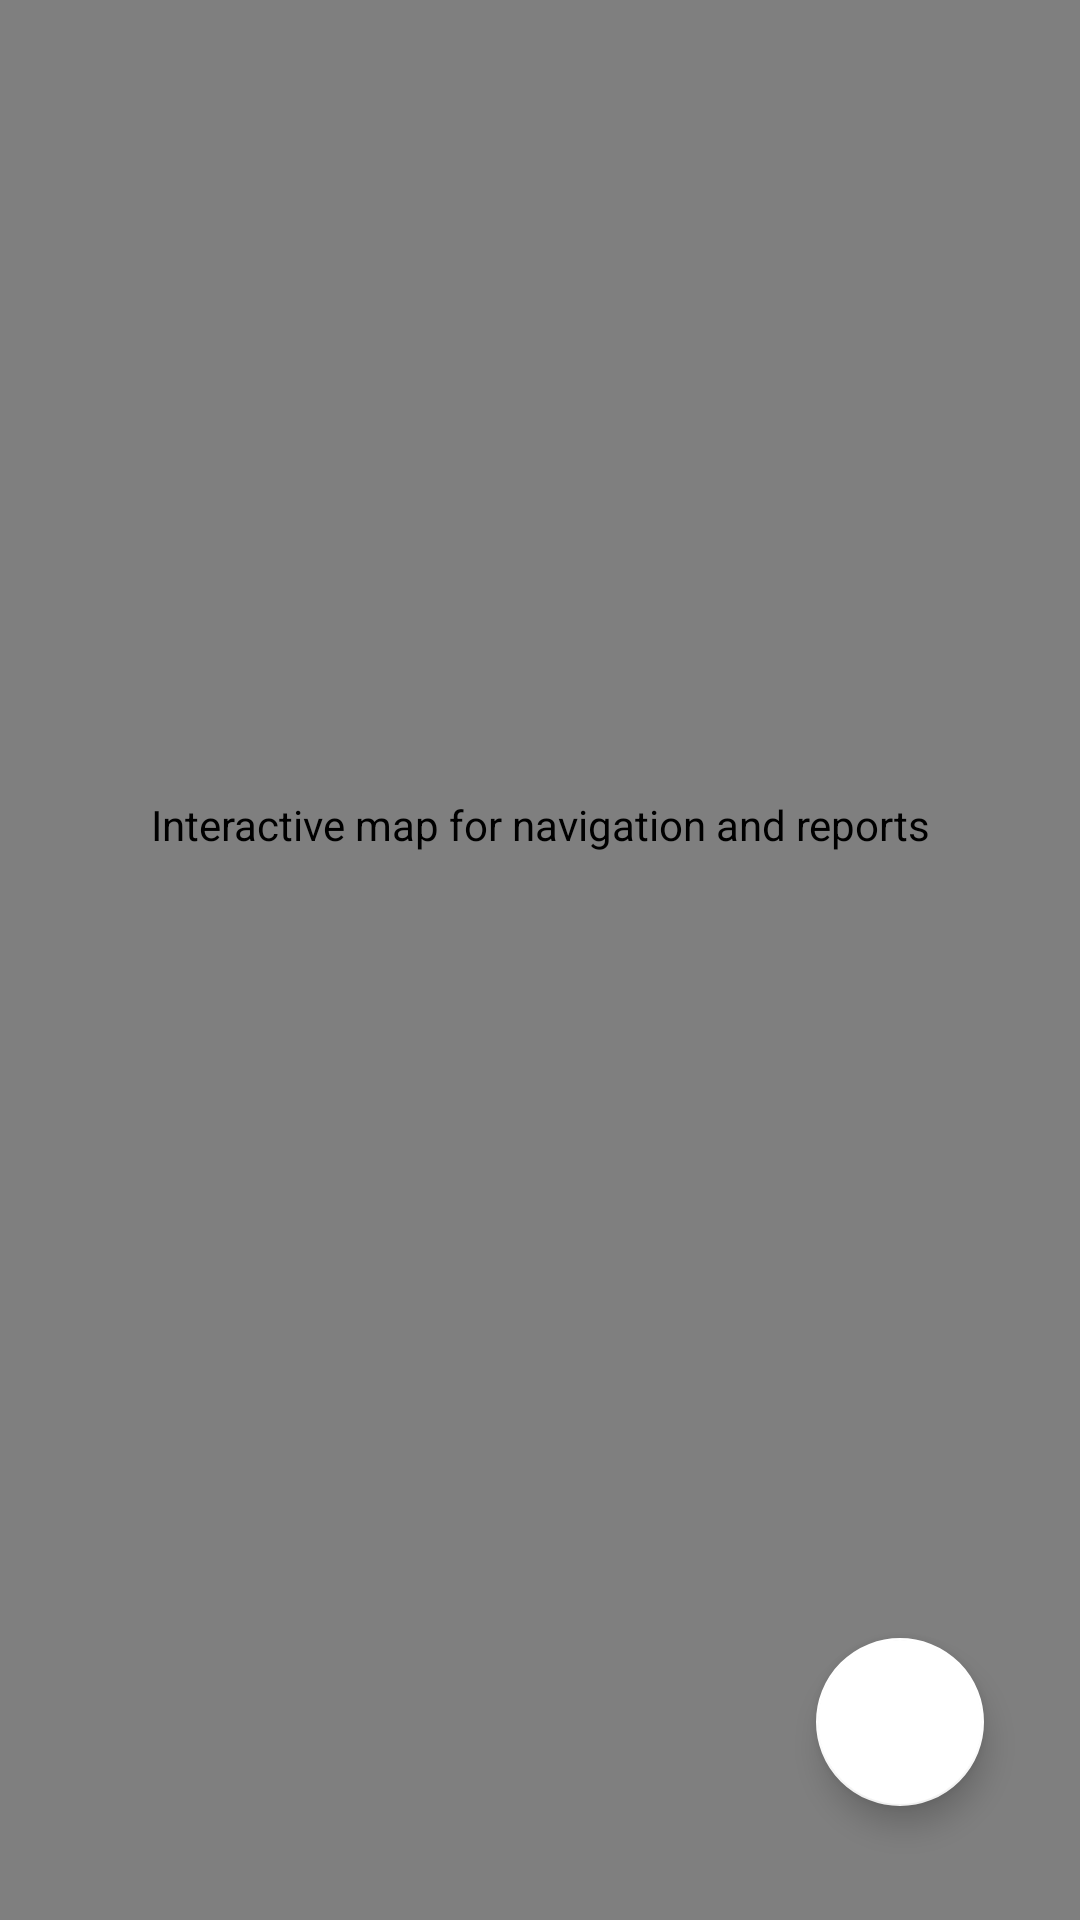

Write the Android layout XML for this screen, with the resource values it uses.
<!-- AndroidManifest.xml: application theme Theme.Ezrahi -->
<!-- res/layout/fragment_map.xml -->
<?xml version="1.0" encoding="utf-8"?>
<androidx.constraintlayout.widget.ConstraintLayout xmlns:android="http://schemas.android.com/apk/res/android"
    xmlns:app="http://schemas.android.com/apk/res-auto"
    xmlns:tools="http://schemas.android.com/tools"
    android:layout_width="match_parent"
    android:layout_height="match_parent"
    android:background="#FFFFFF"
    tools:context=".UI.Fragments.Map.MapFragment">

    <org.osmdroid.views.MapView
        android:id="@+id/map"
        android:layout_width="0dp"
        android:layout_height="0dp"
        app:layout_constraintTop_toTopOf="parent"
        app:layout_constraintBottom_toBottomOf="parent"
        app:layout_constraintStart_toStartOf="parent"
        app:layout_constraintEnd_toEndOf="parent"
        android:contentDescription="@string/map_content_desc"
        android:paddingBottom="90dp" />

    <com.google.android.material.floatingactionbutton.FloatingActionButton
        android:id="@+id/myLocationBtn"
        android:layout_width="56dp"
        android:layout_height="56dp"
        android:layout_margin="20dp"
        android:src="@drawable/ic_baseline_my_location_24"
        app:backgroundTint="#FFFFFF"
        app:tint="#4285F4"
        app:fabSize="normal"
        app:layout_constraintBottom_toBottomOf="parent"
        app:layout_constraintEnd_toEndOf="parent"
        app:useCompatPadding="true"
        android:elevation="8dp"
        android:contentDescription="@string/my_location_btn_desc"
        android:clickable="true"
        android:focusable="true"
        android:importantForAccessibility="yes" />

</androidx.constraintlayout.widget.ConstraintLayout>
<!-- resources referenced by this layout -->
<resources>
  <string name="map_content_desc">Interactive map for navigation and reports</string>
  <string name="my_location_btn_desc">Go to my location on the map</string>
  <style name="Theme.Ezrahi" parent="Theme.MaterialComponents.Light.NoActionBar">
          
          <item name="colorPrimary">@color/purple_500</item>
          <item name="colorPrimaryVariant">@color/purple_700</item>
          <item name="colorOnPrimary">@color/white</item>
          
          <item name="colorSecondary">@color/teal_200</item>
          <item name="colorSecondaryVariant">@color/teal_700</item>
          <item name="colorOnSecondary">@color/black</item>
          
          
      </style>
  <color name="purple_500">#FF6200EE</color>
  <color name="purple_700">#FF3700B3</color>
  <color name="white">#FFFFFFFF</color>
  <color name="teal_200">#FF03DAC5</color>
  <color name="teal_700">#FF018786</color>
  <color name="black">#FF000000</color>
</resources>
